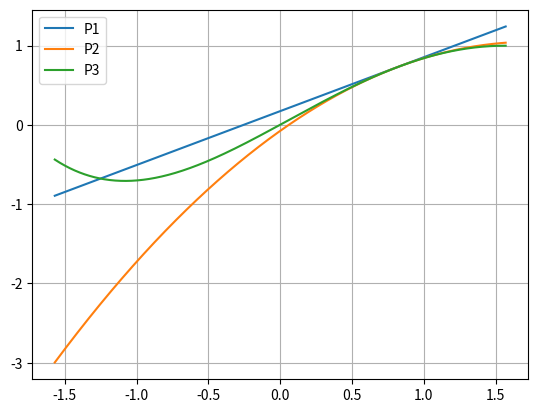

Write Python code to recreate this figure.
## 1번

import numpy as np
import matplotlib.pyplot as plt
import math

class sin_taylor_series:

    def f(self, x):
        return np.sin(x)

    def PN(self, a, delta, N):
        approx_sum = 0
        sign = 1
        x = a + delta
        h = a - x

        for n in range(N+1):
            if (n % 2 == 0):
                approx_sum += sign * np.sin(x) * (h**n) / math.factorial(n)
            elif (n % 2 == 1):
                approx_sum += sign * np.cos(x) * (h**n) / math.factorial(n)
                sign *= -1

        return approx_sum

    def truncation_error(self, x, a, N):

        for n in range(N+1):
            approx_sum = self.PN(x, a, n)

            Et = np.abs((self.f(x) - approx_sum) / self.f(x)) * 100
            print(f'N = {n} --> result : {approx_sum:.4f}, error :{Et:.4f}%')

        return

    def plot(self, delta):
        x = np.linspace(-np.pi/2, np.pi/2, 1000)
        a = np.pi/6 + delta
        P1 = lambda x: np.sin(a) + np.cos(a) * (x - a)
        P2 = lambda x: np.sin(a) + np.cos(a) * (x - a) - (np.sin(a)/2)*(x-a)**2
        P4 = lambda x: np.sin(a) + np.cos(a) * (x - a) - (np.sin(a)/2)*(x-a)**2 - (np.cos(a)/math.factorial(3))*(x-a)**3 + (np.sin(a)/math.factorial(4))*(x-a)**4

        y1 = P1(x)
        y2 = P2(x)
        y4 = P4(x)

        plt.plot(x, y1, label='P1')
        plt.plot(x, y2, label='P2')
        plt.plot(x, y4, label='P3')
        plt.legend()
        plt.grid()
        plt.show()

        return

if __name__ == "__main__":
    q1 = sin_taylor_series()
    # Test the function for sin(x) near pi/6 with N = 7
    x = np.pi / 6 + 0.1  # Choose a point near pi/6
    N = 7  # Degree of the Taylor polynomial
    #pproximation = PN(x, N)
    #print("Approximation of sin(x) with N = 7:", approximation)

    # 1 - 2
    q1.truncation_error(np.pi/6, 0.3, 7)

    # 1 - 3
    q1.plot(0.3)